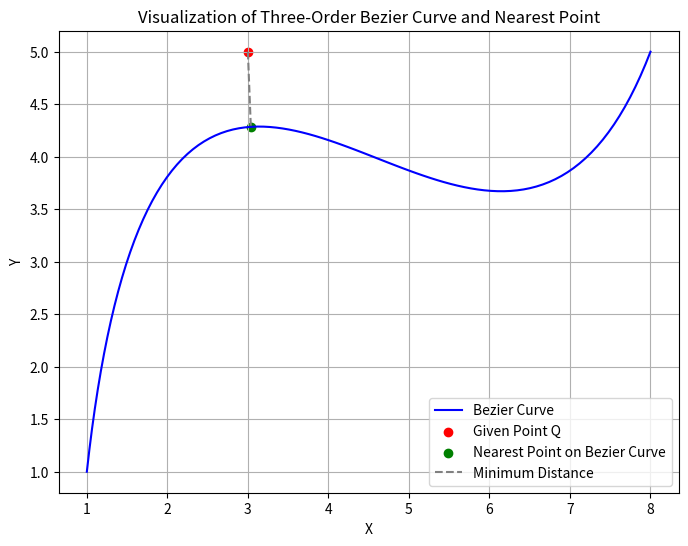

Write Python code to recreate this figure.

import numpy as np
import matplotlib.pyplot as plt
from scipy.optimize import minimize


def bezier(t, p0, p1, p2, p3):
    x = (1 - t) ** 3 * p0[0] + 3 * t * (1 - t) ** 2 * p1[0] + 3 * t ** 2 * (1 - t) * p2[0] + t ** 3 * p3[0]
    y = (1 - t) ** 3 * p0[1] + 3 * t * (1 - t) ** 2 * p1[1] + 3 * t ** 2 * (1 - t) * p2[1] + t ** 3 * p3[1]
    return x, y


def distance_squared(p1, p2):
    return (p1[0] - p2[0]) ** 2 + (p1[1] - p2[1]) ** 2


def find_min_distance_to_bezier(Q, P0, P1, P2, P3):
    # Define the distance function to be minimized
    def distance_to_bezier(t):
        B = bezier(t, P0, P1, P2, P3)
        return distance_squared(B, Q)

    # Perform the optimization to find t that minimizes the distance
    result = minimize(distance_to_bezier, x0=0.5, bounds=[(0, 1)])
    t_min_distance = result.x[0]
    B_min_distance = bezier(t_min_distance, P0, P1, P2, P3)
    return B_min_distance, distance_squared(B_min_distance, Q)


# Example usage
Q = (3, 5)  # Point for which we want to find the minimum distance to the Bezier curve
P0 = (1, 1)
P1 = (2, 8)
P2 = (6, 1)
P3 = (8, 5)

B, min_distance_squared = find_min_distance_to_bezier(Q, P0, P1, P2, P3)
min_distance = min_distance_squared ** 0.5  # Square root to get the actual distance

# Plotting the Bezier curve, the given point, and the nearest point
t_values = np.linspace(0, 1, 100)
curve_points = [bezier(t, P0, P1, P2, P3) for t in t_values]
curve_x, curve_y = zip(*curve_points)

plt.figure(figsize=(8, 6))
plt.plot(curve_x, curve_y, label="Bezier Curve", color="blue")
plt.scatter([Q[0]], [Q[1]], color="red", label="Given Point Q")
plt.scatter([B[0]], [B[1]], color="green", label="Nearest Point on Bezier Curve")
plt.plot([Q[0], B[0]], [Q[1], B[1]], "--", color="gray", label="Minimum Distance")
plt.xlabel("X")
plt.ylabel("Y")
plt.title("Visualization of Three-Order Bezier Curve and Nearest Point")
plt.legend()
plt.grid(True)
plt.show()